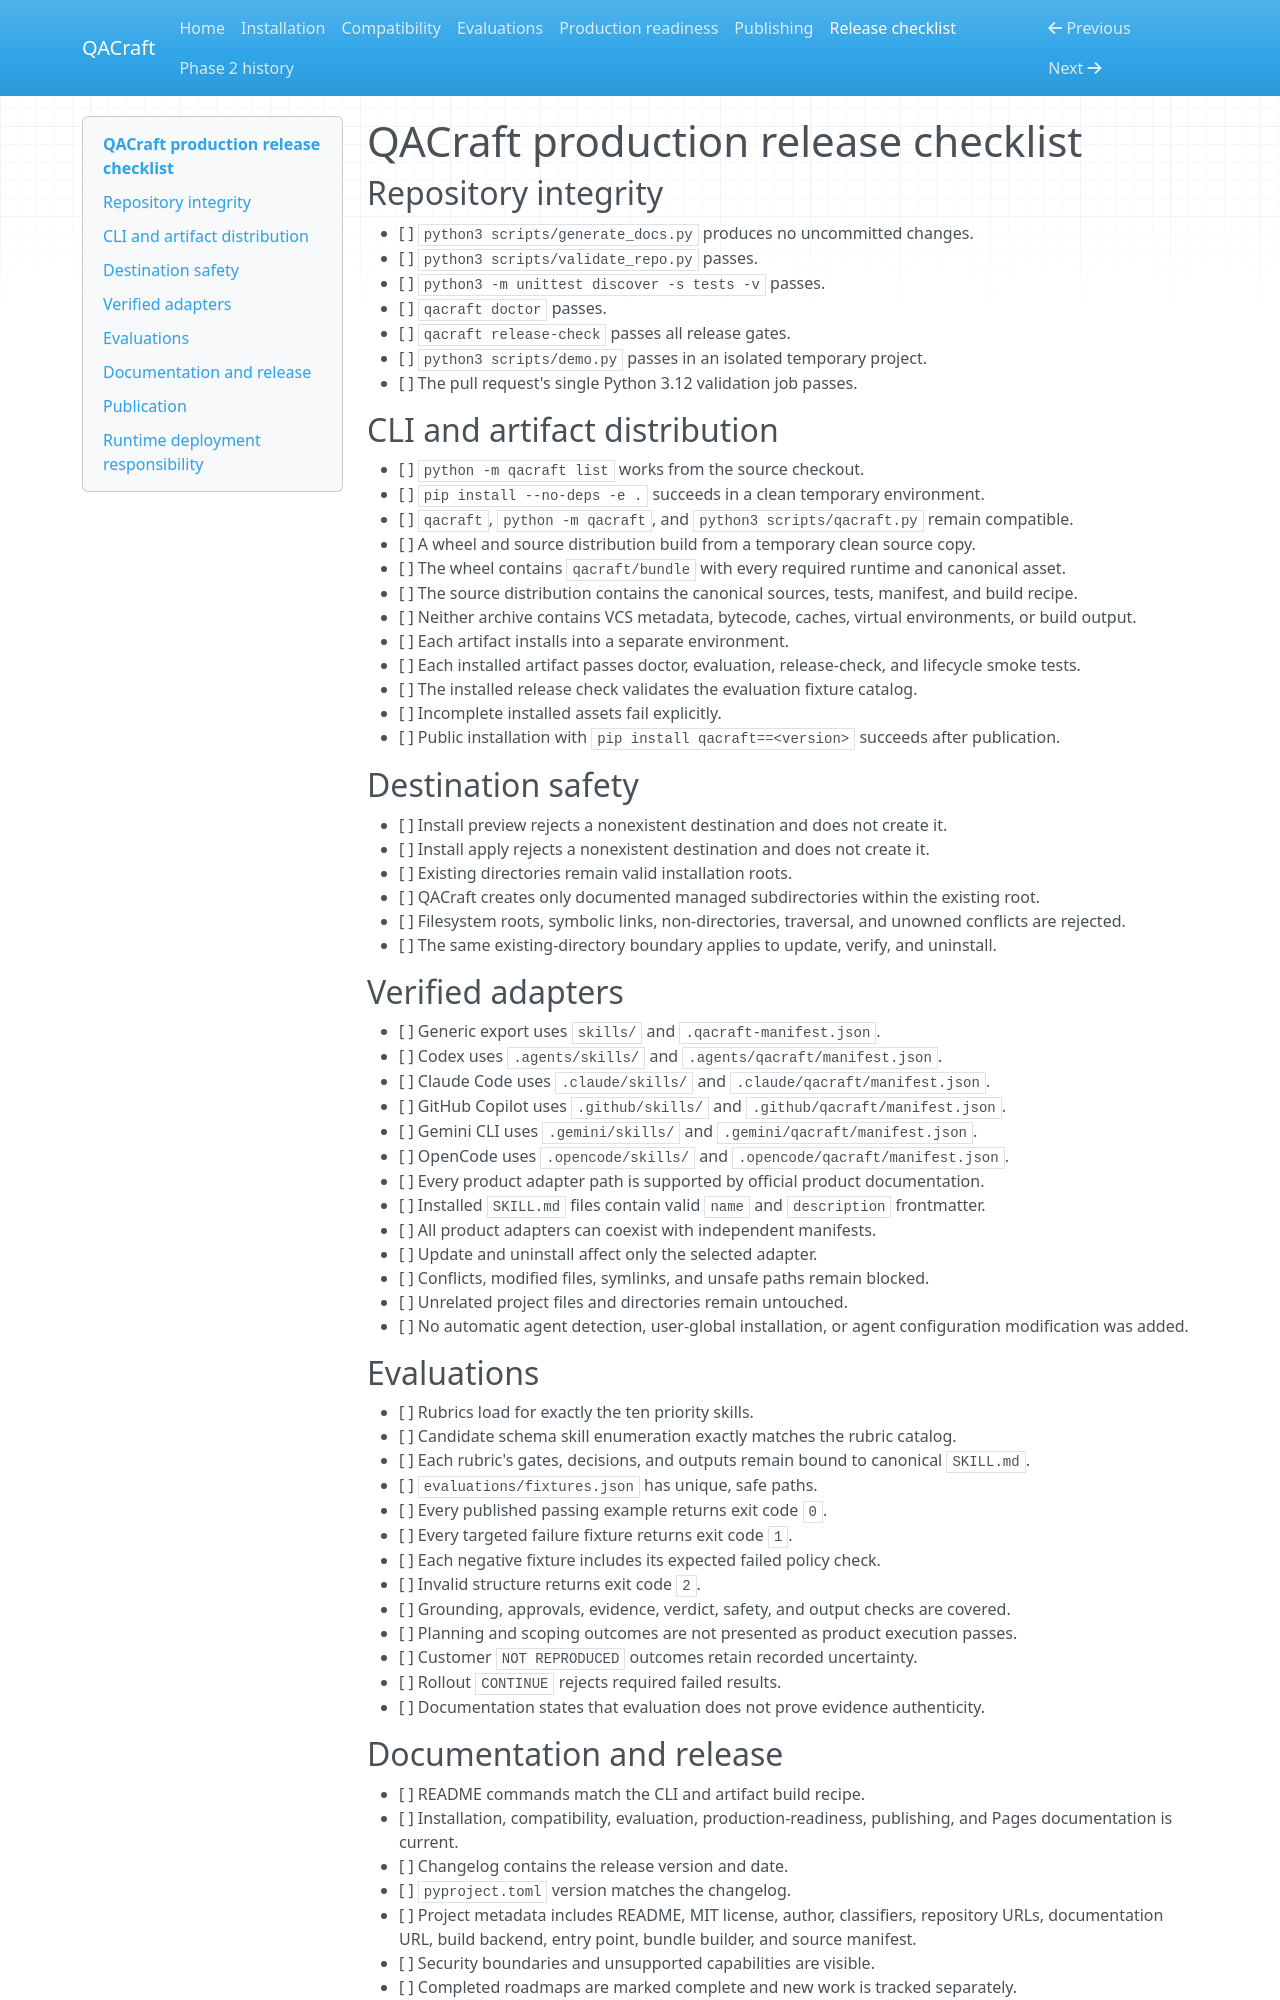

repository: SUDARSHANCHAUDHARI/QACraft · page: RELEASE_CHECKLIST/index.html · generator: mkdocs

# QACraft production release checklist

## Repository integrity

- [ ] `python3 scripts/generate_docs.py` produces no uncommitted changes.
- [ ] `python3 scripts/validate_repo.py` passes.
- [ ] `python3 -m unittest discover -s tests -v` passes.
- [ ] `qacraft doctor` passes.
- [ ] `qacraft release-check` passes all release gates.
- [ ] `python3 scripts/demo.py` passes in an isolated temporary project.
- [ ] The pull request's single Python 3.12 validation job passes.

## CLI and artifact distribution

- [ ] `python -m qacraft list` works from the source checkout.
- [ ] `pip install --no-deps -e .` succeeds in a clean temporary environment.
- [ ] `qacraft`, `python -m qacraft`, and `python3 scripts/qacraft.py` remain compatible.
- [ ] A wheel and source distribution build from a temporary clean source copy.
- [ ] The wheel contains `qacraft/bundle` with every required runtime and canonical asset.
- [ ] The source distribution contains the canonical sources, tests, manifest, and build recipe.
- [ ] Neither archive contains VCS metadata, bytecode, caches, virtual environments, or build output.
- [ ] Each artifact installs into a separate environment.
- [ ] Each installed artifact passes doctor, evaluation, release-check, and lifecycle smoke tests.
- [ ] The installed release check validates the evaluation fixture catalog.
- [ ] Incomplete installed assets fail explicitly.
- [ ] Public installation with `pip install qacraft==<version>` succeeds after publication.

## Destination safety

- [ ] Install preview rejects a nonexistent destination and does not create it.
- [ ] Install apply rejects a nonexistent destination and does not create it.
- [ ] Existing directories remain valid installation roots.
- [ ] QACraft creates only documented managed subdirectories within the existing root.
- [ ] Filesystem roots, symbolic links, non-directories, traversal, and unowned conflicts are rejected.
- [ ] The same existing-directory boundary applies to update, verify, and uninstall.

## Verified adapters

- [ ] Generic export uses `skills/` and `.qacraft-manifest.json`.
- [ ] Codex uses `.agents/skills/` and `.agents/qacraft/manifest.json`.
- [ ] Claude Code uses `.claude/skills/` and `.claude/qacraft/manifest.json`.
- [ ] GitHub Copilot uses `.github/skills/` and `.github/qacraft/manifest.json`.
- [ ] Gemini CLI uses `.gemini/skills/` and `.gemini/qacraft/manifest.json`.
- [ ] OpenCode uses `.opencode/skills/` and `.opencode/qacraft/manifest.json`.
- [ ] Every product adapter path is supported by official product documentation.
- [ ] Installed `SKILL.md` files contain valid `name` and `description` frontmatter.
- [ ] All product adapters can coexist with independent manifests.
- [ ] Update and uninstall affect only the selected adapter.
- [ ] Conflicts, modified files, symlinks, and unsafe paths remain blocked.
- [ ] Unrelated project files and directories remain untouched.
- [ ] No automatic agent detection, user-global installation, or agent configuration modification was added.

## Evaluations

- [ ] Rubrics load for exactly the ten priority skills.
- [ ] Candidate schema skill enumeration exactly matches the rubric catalog.
- [ ] Each rubric's gates, decisions, and outputs remain bound to canonical `SKILL.md`.
- [ ] `evaluations/fixtures.json` has unique, safe paths.
- [ ] Every published passing example returns exit code `0`.
- [ ] Every targeted failure fixture returns exit code `1`.
- [ ] Each negative fixture includes its expected failed policy check.
- [ ] Invalid structure returns exit code `2`.
- [ ] Grounding, approvals, evidence, verdict, safety, and output checks are covered.
- [ ] Planning and scoping outcomes are not presented as product execution passes.
- [ ] Customer `NOT REPRODUCED` outcomes retain recorded uncertainty.
- [ ] Rollout `CONTINUE` rejects required failed results.
- [ ] Documentation states that evaluation does not prove evidence authenticity.
